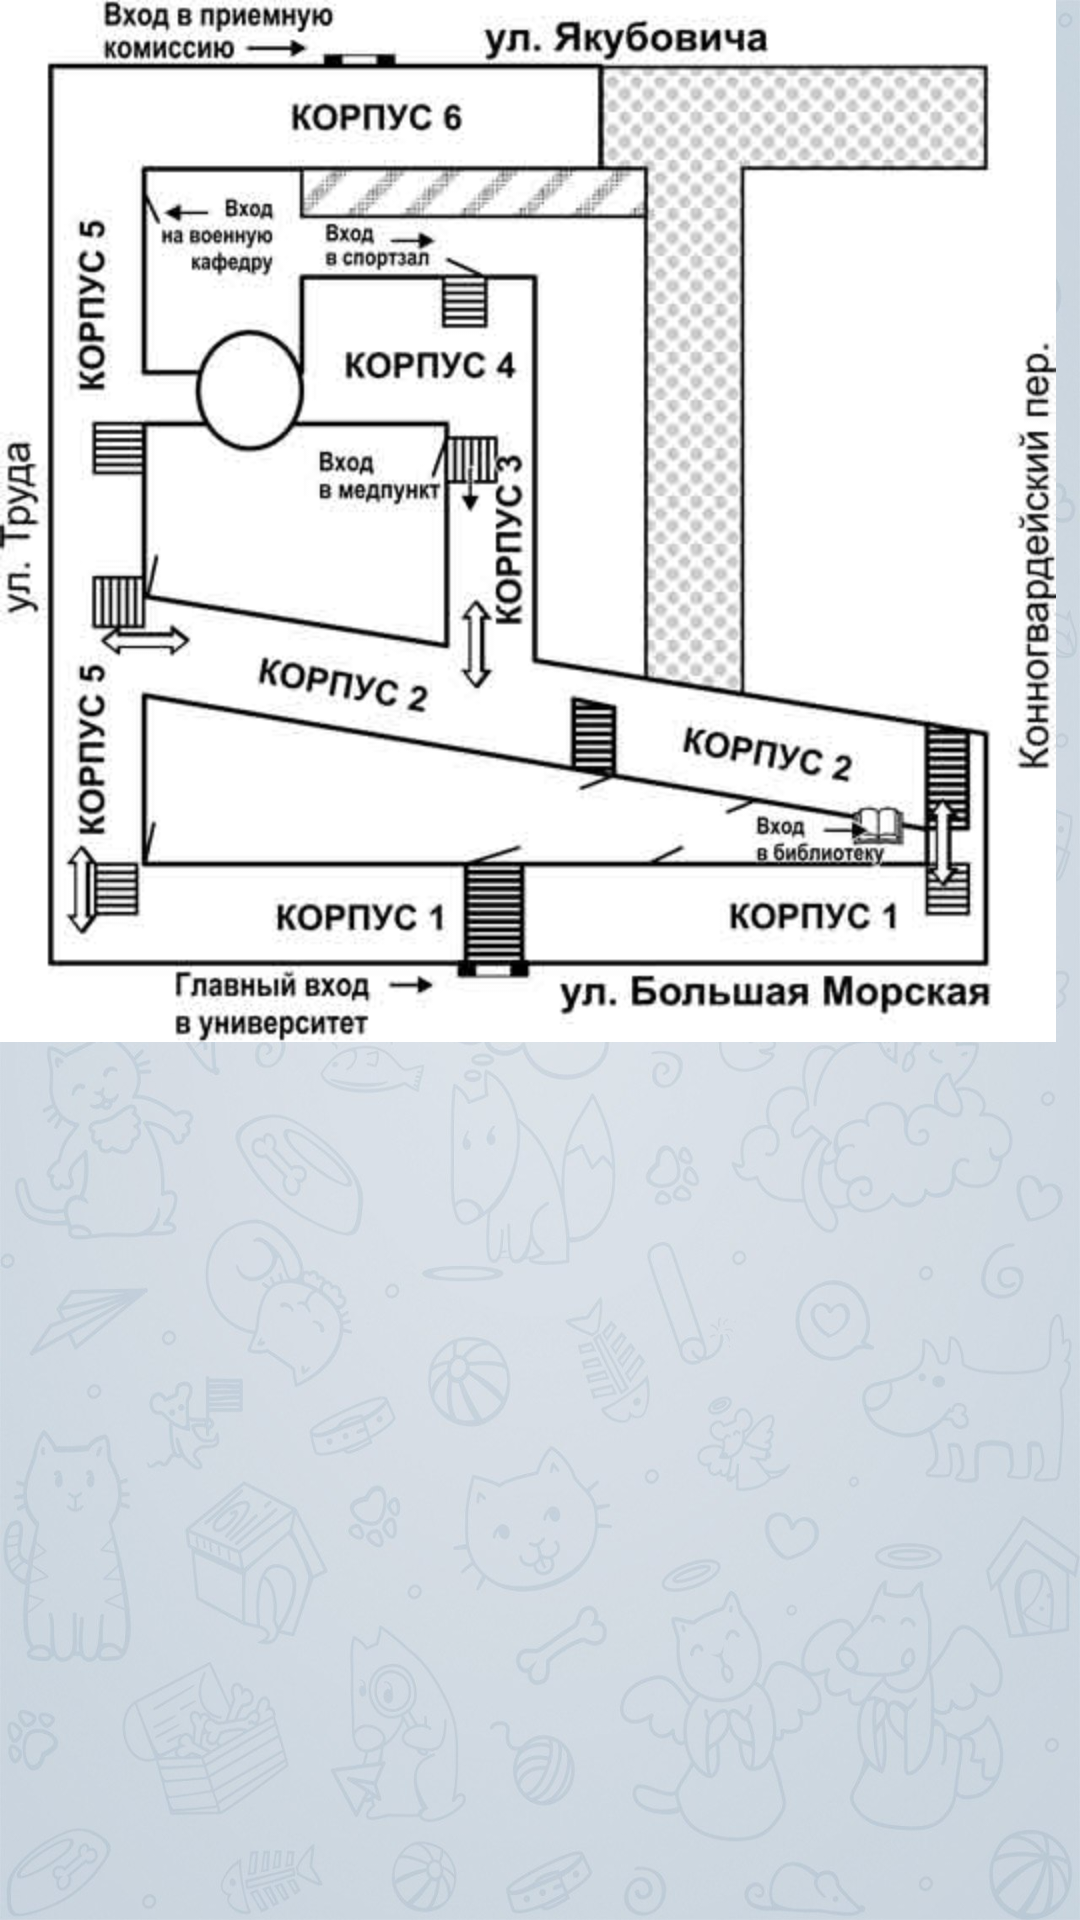

Android layout source for this screen:
<!-- AndroidManifest.xml: application theme AppBaseTheme -->
<!-- res/layout/act_room_location.xml -->
<?xml version="1.0" encoding="utf-8"?>
<RelativeLayout xmlns:android="http://schemas.android.com/apk/res/android"
    android:layout_width="match_parent"
    android:layout_height="match_parent" >

    <ImageView
        android:id="@+id/roomsGeoImage"
        android:layout_width="wrap_content"
        android:layout_height="wrap_content"
        android:layout_alignParentLeft="true"
        android:layout_alignParentTop="true"
        android:contentDescription="@string/act_show_study_image_description"
        android:src="@drawable/shem_bm" />

    <TextView
        android:id="@+id/roomInfoView"
        android:layout_width="fill_parent"
        android:layout_height="wrap_content"
        android:layout_below="@+id/roomsGeoImage"
        android:layout_centerHorizontal="true"
        android:layout_marginTop="28dp"
        android:gravity="center"
        android:textSize="20sp" />

</RelativeLayout>
<!-- resources referenced by this layout -->
<resources>
  <!-- drawable shem_bm: jpg bitmap (drawable-hdpi, 26272 bytes) -->
  <string name="act_show_study_image_description">Карта аудиторий</string>
  <style name="AppBaseTheme" parent="android:Theme.Holo.Light.DarkActionBar">
          <item name="android:windowBackground">@drawable/main_background</item>
      </style>
  <!-- drawable main_background: jpg bitmap (drawable-hdpi, 162322 bytes) -->
</resources>
